Photos from the image-classification dataset "Coffe_Bean" in the GitHub repository IkbarSulistio/Coffee-Bean-Roast-Level-Classification. Its 4 classes are: dark roast, green unroasted, light roast, medium roast.

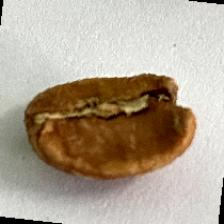
Label: light roast

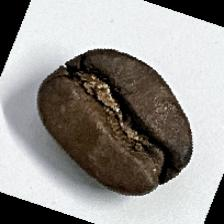
Label: dark roast

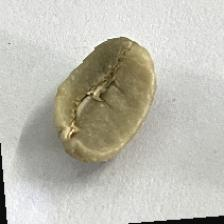
Label: green unroasted

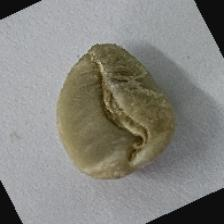
Label: green unroasted

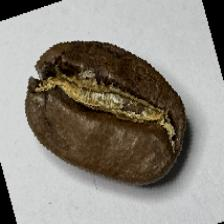
Label: medium roast

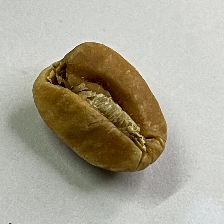
Label: light roast
